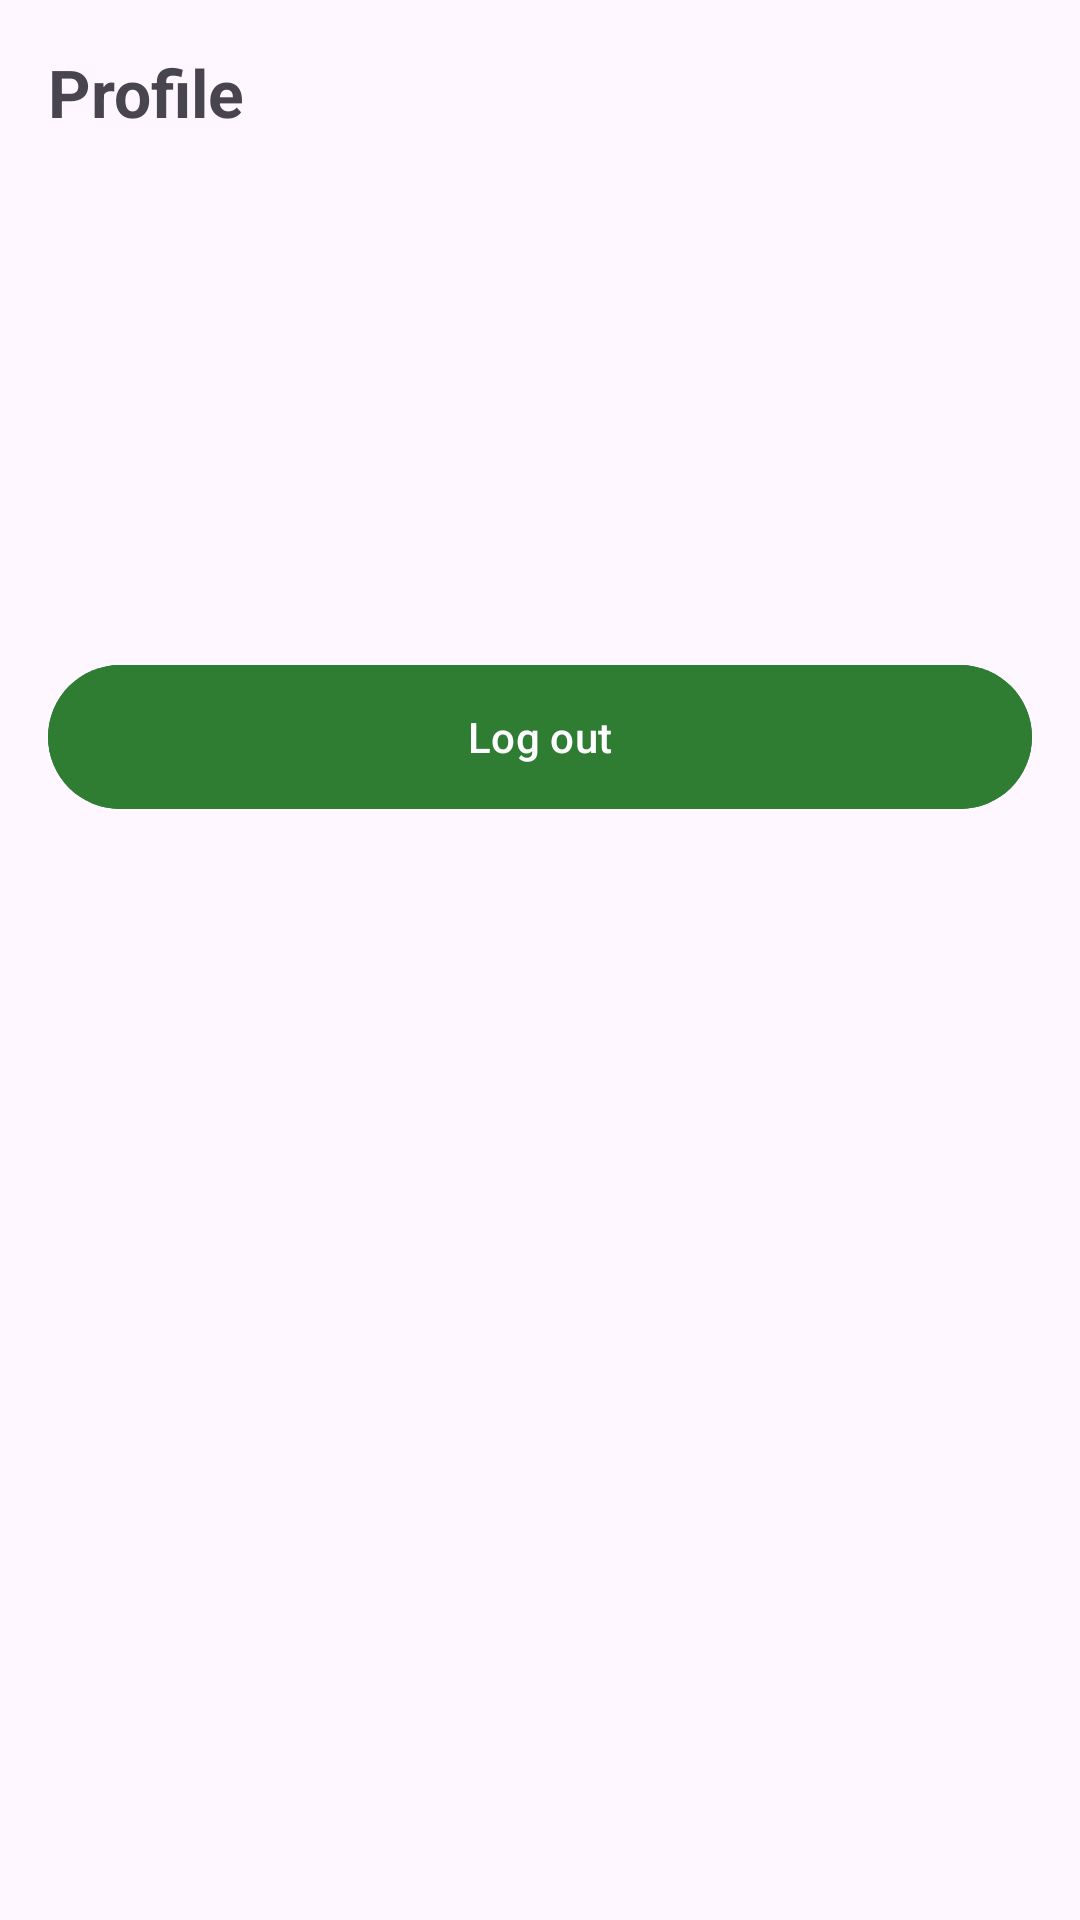

Android layout source for this screen:
<!-- AndroidManifest.xml: application theme Theme.ReHelp -->
<!-- res/layout/fragment_profile.xml -->
<?xml version="1.0" encoding="utf-8"?>
<LinearLayout xmlns:android="http://schemas.android.com/apk/res/android"
    android:layout_width="match_parent"
    android:layout_height="match_parent"
    android:orientation="vertical"
    android:padding="16dp">

    <TextView
        android:layout_width="wrap_content"
        android:layout_height="wrap_content"
        android:layout_marginBottom="16dp"
        android:text="Profile"
        android:textSize="22sp"
        android:textStyle="bold" />

    <TextView
        android:id="@+id/tvName"
        android:layout_width="wrap_content"
        android:layout_height="wrap_content"
        android:textSize="18sp"
        android:textStyle="bold" />

    <TextView
        android:id="@+id/tvRole"
        android:layout_width="wrap_content"
        android:layout_height="wrap_content"
        android:layout_marginBottom="16dp"
        android:textColor="@color/rehelp_green" />

    <TextView
        android:id="@+id/tvEmail"
        android:layout_width="wrap_content"
        android:layout_height="wrap_content"
        android:layout_marginBottom="8dp" />

    <TextView
        android:id="@+id/tvPhone"
        android:layout_width="wrap_content"
        android:layout_height="wrap_content"
        android:layout_marginBottom="8dp" />

    <TextView
        android:id="@+id/tvArea"
        android:layout_width="wrap_content"
        android:layout_height="wrap_content" />

    <com.google.android.material.button.MaterialButton
        android:id="@+id/btnLogout"
        android:layout_width="match_parent"
        android:layout_height="56dp"
        android:layout_marginTop="24dp"
        android:backgroundTint="@color/rehelp_green"
        android:text="Log out" />
</LinearLayout>
<!-- resources referenced by this layout -->
<resources>
  <color name="rehelp_green">#2E7D32</color>
  <style name="Theme.ReHelp" parent="Base.Theme.ReHelp" />
  <style name="Base.Theme.ReHelp" parent="Theme.Material3.DayNight.NoActionBar">
          <item name="colorPrimary">@color/rehelp_green</item>
          <item name="colorSecondaryContainer">@color/rehelp_green_light</item>
      </style>
  <color name="rehelp_green_light">#C8E6C9</color>
</resources>
